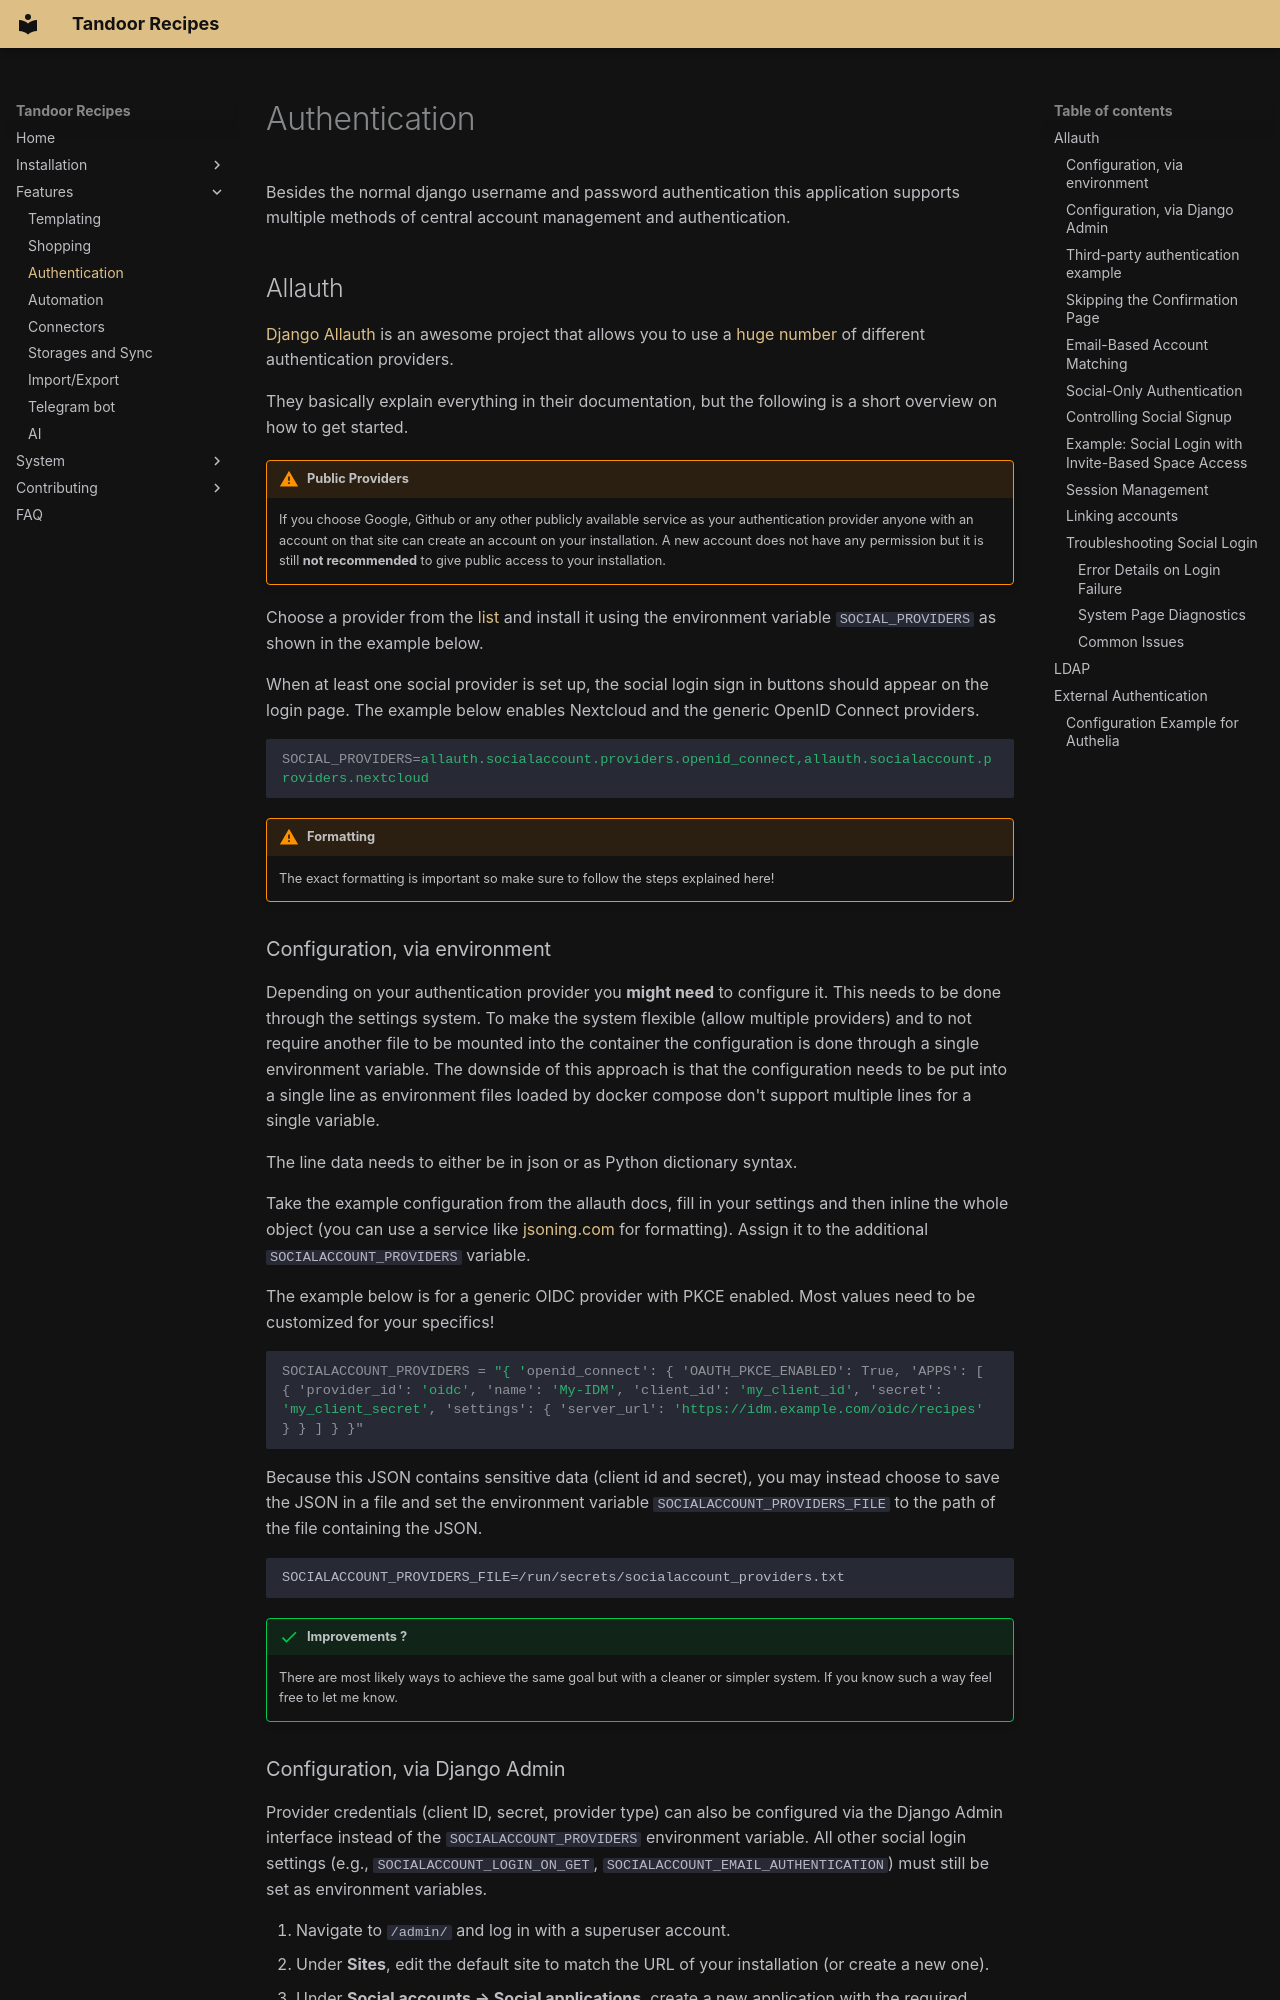

repository: hulamanisrinish-cpu/Tandoor-Recipes · page: features/authentication/index.html · generator: mkdocs

Besides the normal django username and password authentication this application supports multiple
methods of central account management and authentication.

## Allauth
[Django Allauth](https://docs.allauth.org/en/latest/) is an awesome project that
allows you to use a [huge number](https://docs.allauth.org/en/latest/socialaccount/providers/index.html) of different
authentication providers.

They basically explain everything in their documentation, but the following is a short overview on how to get started.

<!-- prettier-ignore -->
!!! warning "Public Providers"
    If you choose Google, Github or any other publicly available service as your authentication provider anyone
    with an account on that site can create an account on your installation.
    A new account does not have any permission but it is still **not recommended** to give public access to
    your installation.

Choose a provider from the [list](https://docs.allauth.org/en/latest/socialaccount/providers/index.html) and install it using the environment variable `SOCIAL_PROVIDERS` as shown
in the example below.

When at least one social provider is set up, the social login sign in buttons should appear on the login page. The example below enables Nextcloud and the generic OpenID Connect providers.

```ini
SOCIAL_PROVIDERS=allauth.socialaccount.providers.openid_connect,allauth.socialaccount.providers.nextcloud
```

<!-- prettier-ignore -->
!!! warning "Formatting"
    The exact formatting is important so make sure to follow the steps explained here!

### Configuration, via environment

Depending on your authentication provider you **might need** to configure it.
This needs to be done through the settings system. To make the system flexible (allow multiple providers) and to
not require another file to be mounted into the container the configuration is done through a single
environment variable. The downside of this approach is that the configuration needs to be put into a single line
as environment files loaded by docker compose don't support multiple lines for a single variable.

The line data needs to either be in json or as Python dictionary syntax.

Take the example configuration from the allauth docs, fill in your settings and then inline the whole object
(you can use a service like [jsoning.com](https://jsoning.com/formatter/) for formatting).
Assign it to the additional `SOCIALACCOUNT_PROVIDERS` variable.

The example below is for a generic OIDC provider with PKCE enabled. Most values need to be customized for your specifics!

```ini
SOCIALACCOUNT_PROVIDERS = "{ 'openid_connect': { 'OAUTH_PKCE_ENABLED': True, 'APPS': [ { 'provider_id': 'oidc', 'name': 'My-IDM', 'client_id': 'my_client_id', 'secret': 'my_client_secret', 'settings': { 'server_url': 'https://idm.example.com/oidc/recipes' } } ] } }"
```

Because this JSON contains sensitive data (client id and secret), you may instead choose to save the JSON in a file
and set the environment variable `SOCIALACCOUNT_PROVIDERS_FILE` to the path of the file containing the JSON.

```
SOCIALACCOUNT_PROVIDERS_FILE=/run/secrets/socialaccount_providers.txt
```

!!! success "Improvements ?"
    There are most likely ways to achieve the same goal but with a cleaner or simpler system.
    If you know such a way feel free to let me know.
